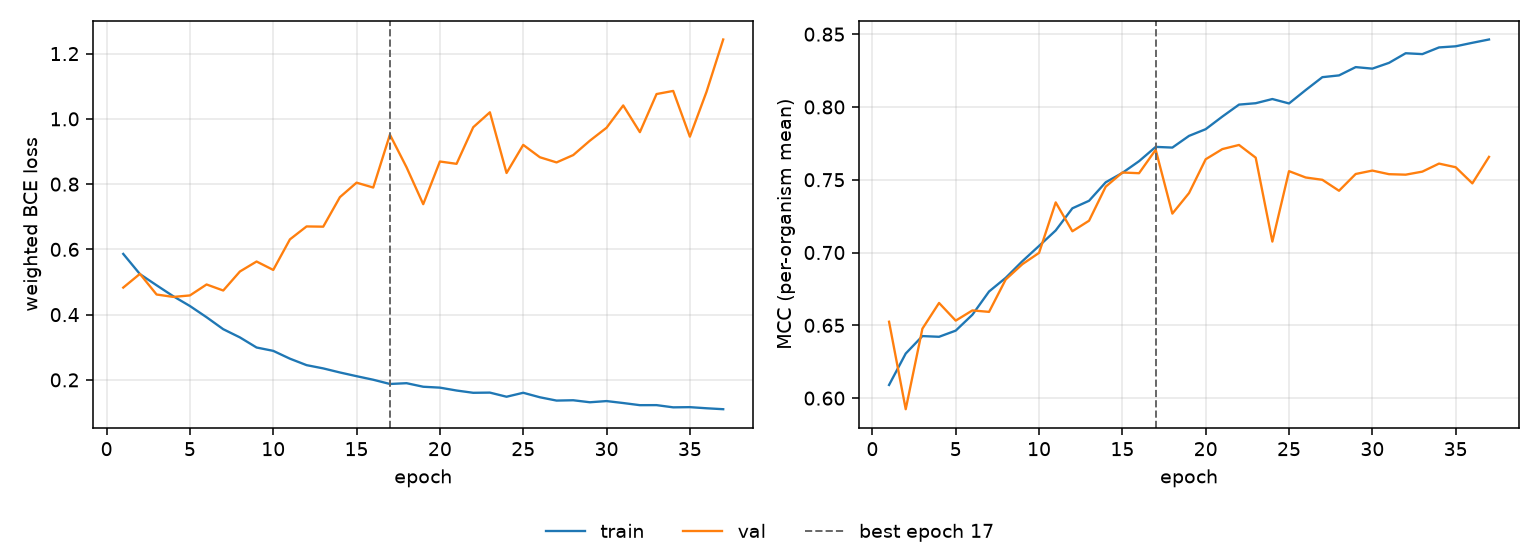

Source data for this figure (header and first rows):
epoch, tr_loss, vl_loss, tr_mcc, vl_mcc, is_best
1, 0.5861, 0.4829, 0.609, 0.6525, False
2, 0.5243, 0.5249, 0.6306, 0.5924, False
3, 0.49, 0.4617, 0.6426, 0.6477, False
4, 0.4564, 0.4543, 0.6421, 0.6654, False
5, 0.4265, 0.4589, 0.6464, 0.6532, False
6, 0.392, 0.4925, 0.6573, 0.6602, False
7, 0.3554, 0.474, 0.6732, 0.6592, False
8, 0.3302, 0.5322, 0.6826, 0.6815, False
9, 0.2993, 0.5628, 0.6941, 0.692, False
10, 0.289, 0.537, 0.7045, 0.6998, False
11, 0.2651, 0.6306, 0.7152, 0.7344, False
12, 0.2452, 0.6703, 0.7304, 0.7146, False
13, 0.2352, 0.6696, 0.7355, 0.7219, False
14, 0.2228, 0.7601, 0.7483, 0.7452, False
15, 0.2114, 0.8045, 0.7547, 0.755, False
16, 0.2005, 0.7895, 0.7627, 0.7545, False
17, 0.1875, 0.9516, 0.7726, 0.7706, True
18, 0.1899, 0.8515, 0.7721, 0.7267, False
19, 0.179, 0.7385, 0.7801, 0.7409, False
20, 0.1763, 0.8693, 0.7847, 0.7641, False
21, 0.1675, 0.8622, 0.7934, 0.7711, False
22, 0.1605, 0.9743, 0.8016, 0.7739, False
23, 0.1611, 1.02, 0.8026, 0.7652, False
24, 0.1484, 0.8341, 0.8054, 0.7075, False
25, 0.1605, 0.9203, 0.8024, 0.7559, False
26, 0.1467, 0.8824, 0.8116, 0.7515, False
27, 0.1366, 0.8665, 0.8205, 0.75, False
28, 0.1376, 0.889, 0.8217, 0.7424, False
29, 0.1315, 0.9332, 0.8274, 0.754, False
30, 0.1351, 0.9728, 0.8263, 0.7563, False
31, 0.1291, 1.041, 0.8303, 0.7538, False
32, 0.1226, 0.9593, 0.8369, 0.7535, False
33, 0.1227, 1.076, 0.8363, 0.7556, False
34, 0.1159, 1.086, 0.8409, 0.7611, False
35, 0.1165, 0.9455, 0.8417, 0.7586, False
36, 0.1131, 1.083, 0.8441, 0.7475, False
37, 0.1102, 1.243, 0.8463, 0.7657, False
